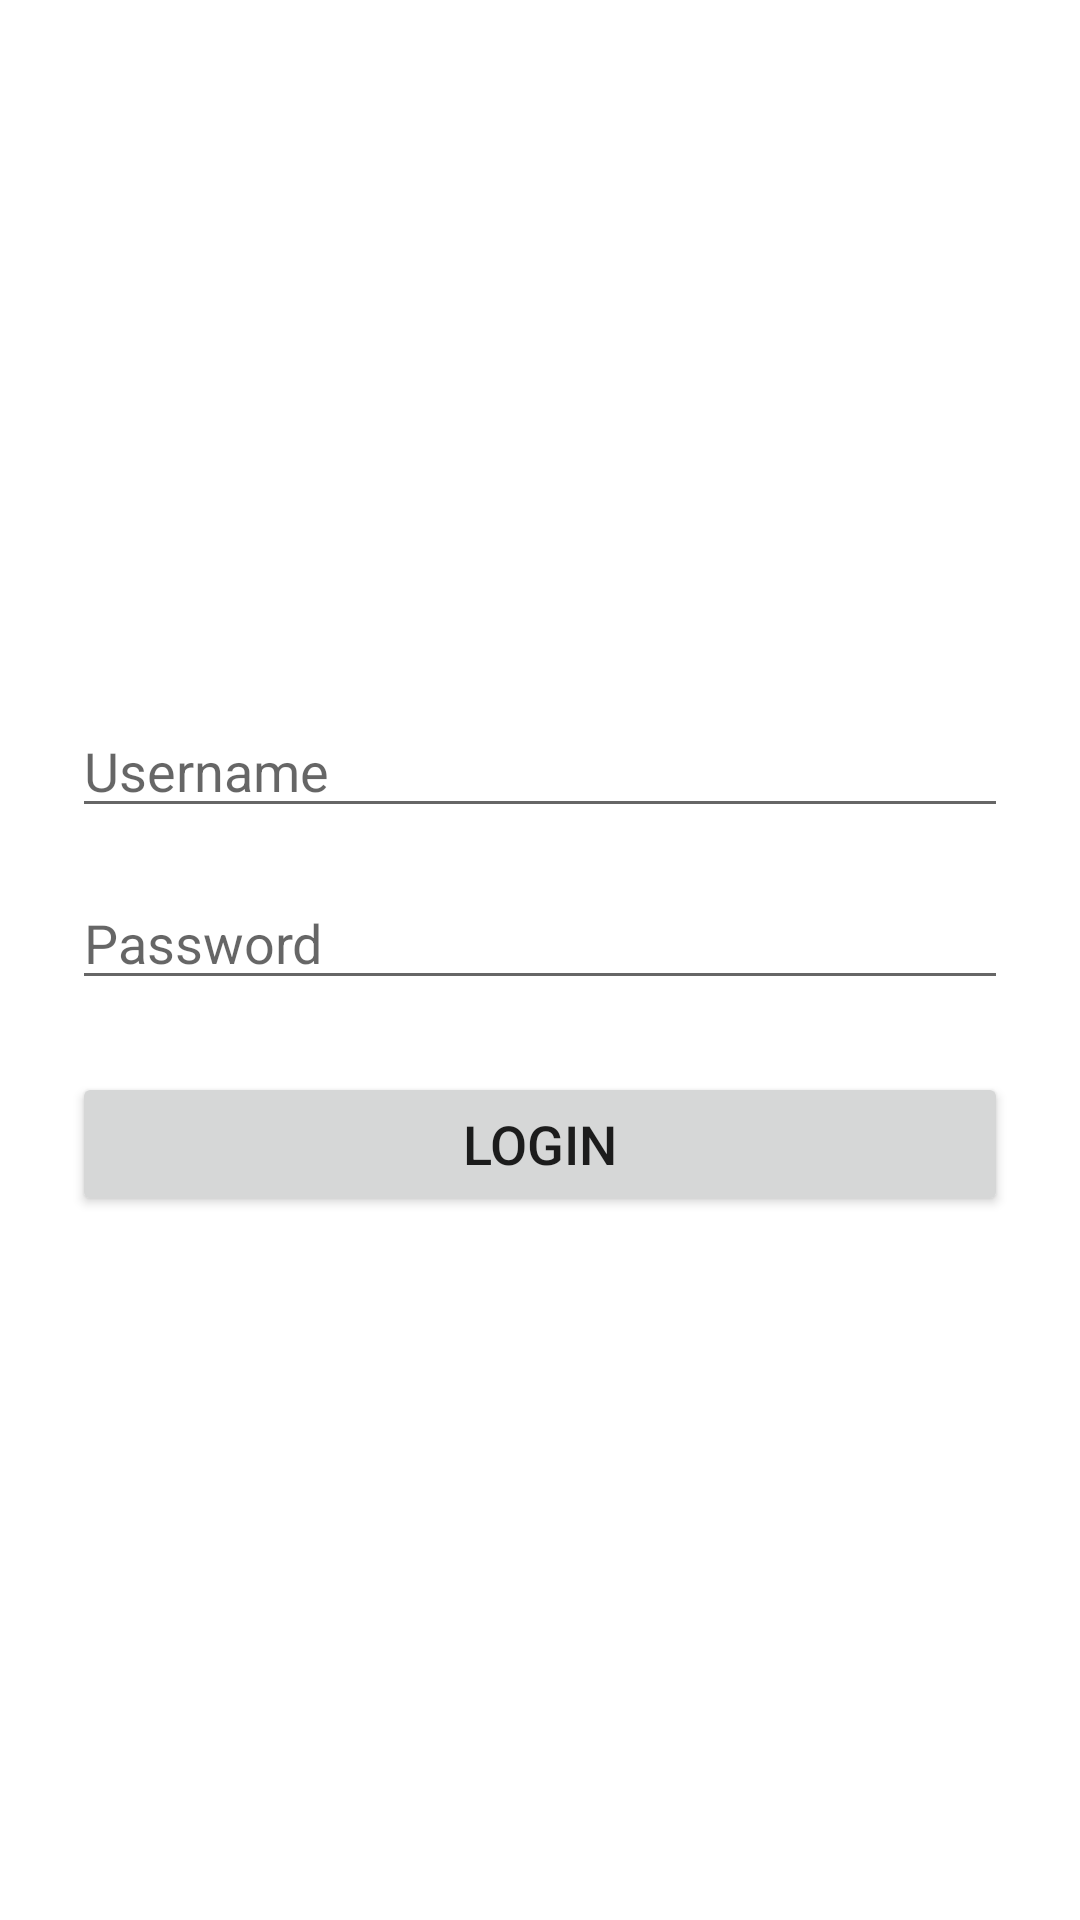

Reconstruct the res/layout file that produces this screen, plus the resources it refers to.
<!-- AndroidManifest.xml: application theme Theme.DawaMitra -->
<!-- res/layout/activity_login.xml -->
<?xml version="1.0" encoding="utf-8"?>
<LinearLayout xmlns:android="http://schemas.android.com/apk/res/android"
    android:orientation="vertical"
    android:padding="24dp"
    android:gravity="center"
    android:layout_width="match_parent"
    android:layout_height="match_parent">

    <EditText
        android:id="@+id/email"
        android:hint="Username"
        android:textSize="18sp"
        android:layout_width="match_parent"
        android:layout_height="wrap_content"/>

    <EditText
        android:id="@+id/password"
        android:hint="Password"
        android:inputType="textPassword"
        android:textSize="18sp"
        android:layout_marginTop="16dp"
        android:layout_width="match_parent"
        android:layout_height="wrap_content"/>

    <Button
        android:id="@+id/loginBtn"
        android:text="Login"
        android:textSize="18sp"
        android:layout_marginTop="24dp"
        android:layout_width="match_parent"
        android:layout_height="wrap_content"/>

</LinearLayout>
<!-- resources referenced by this layout -->
<resources>
  <style name="Theme.DawaMitra" parent="Base.Theme.DawaMitra" />
  <style name="Base.Theme.DawaMitra" parent="Theme.MaterialComponents.DayNight.NoActionBar">
          <item name="colorPrimary">@color/primary</item>
          <item name="colorPrimaryDark">@color/primary_dark</item>
          <item name="colorAccent">@color/accent</item>
          <item name="android:statusBarColor">@color/primary_dark</item>
      </style>
  <color name="primary">#1565C0</color>
  <color name="primary_dark">#0D47A1</color>
  <color name="accent">#00BCD4</color>
</resources>
